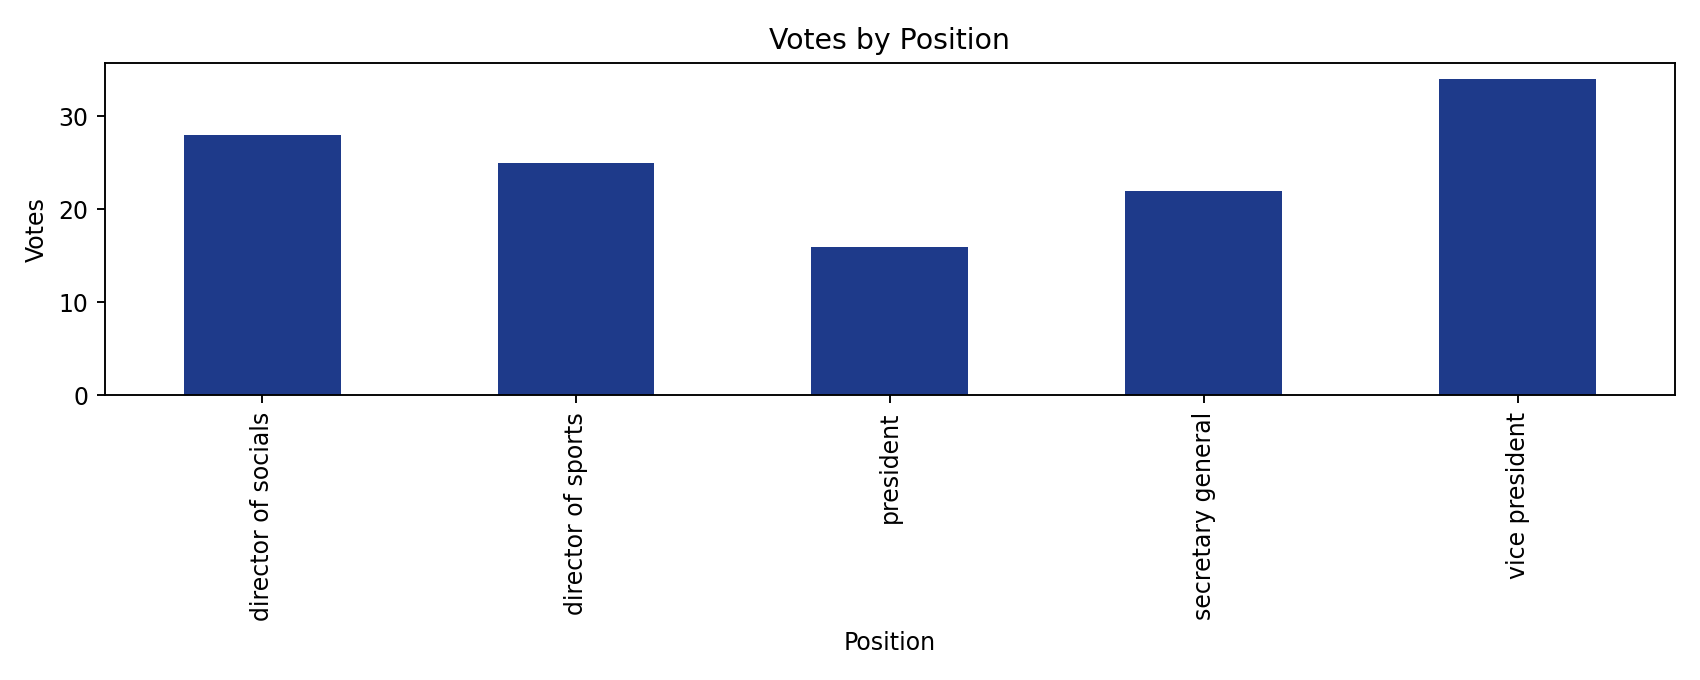

Data behind this chart, as committed beside it:
positionKey, votes
vice president, 34
director of socials, 28
director of sports, 25
secretary general, 22
president, 16
